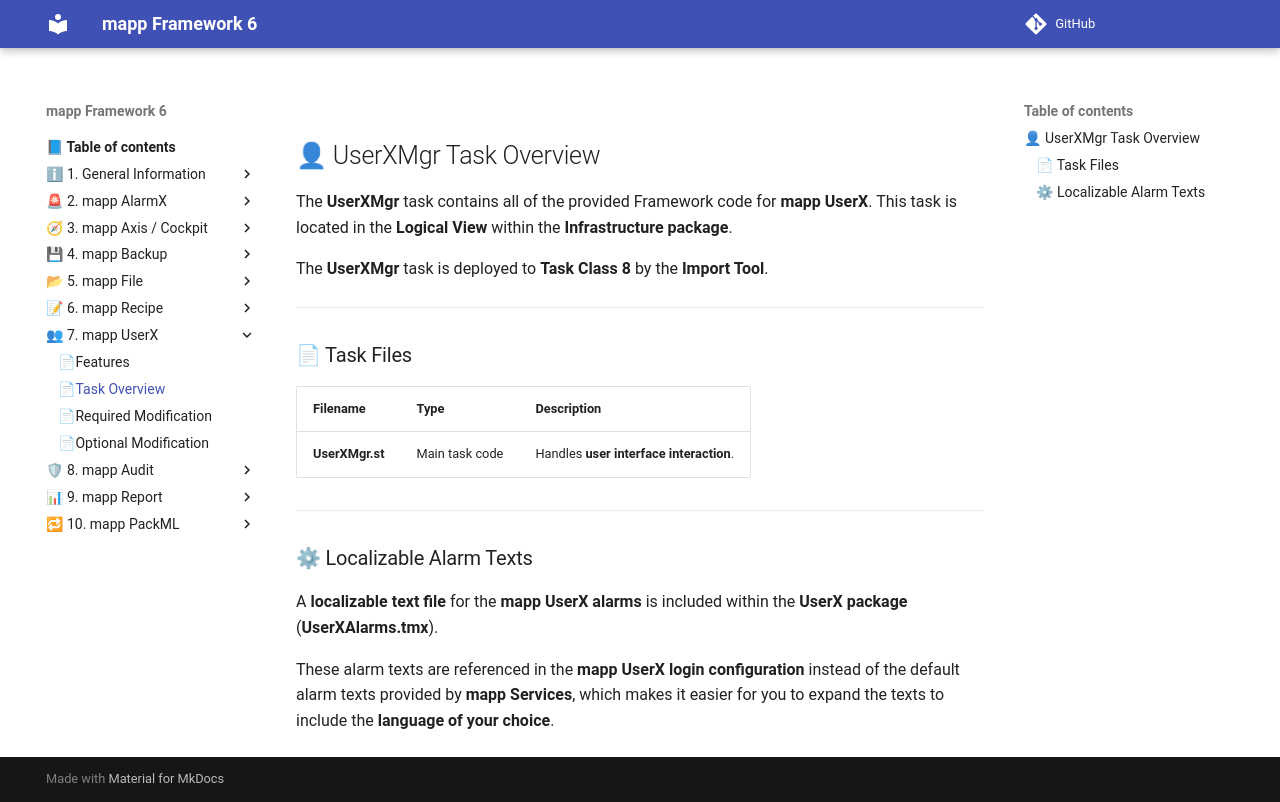

repository: br-automation-community/mapp-Framework-6 · page: userx/task_overview/index.html · generator: mkdocs

## 👤 UserXMgr Task Overview

The **UserXMgr** task contains all of the provided Framework code for **mapp UserX**. This task is located in the **Logical View** within the **Infrastructure package**.

The **UserXMgr** task is deployed to **Task Class 8** by the **Import Tool**.

---

### 📄 Task Files

| Filename | Type | Description |
|--------|------|-------------|
| **UserXMgr.st** | Main task code | Handles **user interface interaction**. |

---

### ⚙ Localizable Alarm Texts

A **localizable text file** for the **mapp UserX alarms** is included within the **UserX package** (**UserXAlarms.tmx**).

These alarm texts are referenced in the **mapp UserX login configuration** instead of the default alarm texts provided by **mapp Services**, which makes it easier for you to expand the texts to include the **language of your choice**.
